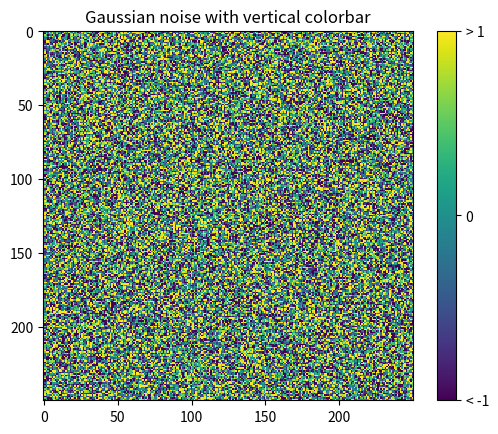
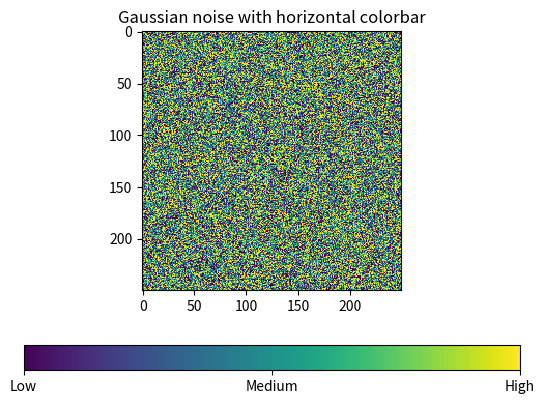

These figures' Python source, in order:
"""Produce custom labelling for a colorbar.

"""

import matplotlib.pyplot as plt
import numpy as np

from numpy.random import randn

# Make plot with vertical (default) colorbar
fig = plt.figure()
ax = fig.add_subplot(111)

data = np.clip(randn(250, 250), -1, 1)

cax = ax.imshow(data, interpolation='nearest')
ax.set_title('Gaussian noise with vertical colorbar')

# Add colorbar, make sure to specify tick locations to match desired ticklabels
cbar = fig.colorbar(cax, ticks=[-1, 0, 1])
cbar.ax.set_yticklabels(['< -1', '0', '> 1'])# vertically oriented colorbar

plt.show()

# Make plot with horizontal colorbar
fig = plt.figure()
ax = fig.add_subplot(111)

data = np.clip(randn(250, 250), -1, 1)

cax = ax.imshow(data, interpolation='nearest')
ax.set_title('Gaussian noise with horizontal colorbar')

cbar = fig.colorbar(cax, ticks=[-1, 0, 1], orientation='horizontal')
cbar.ax.set_xticklabels(['Low', 'Medium', 'High'])# horizontal colorbar

plt.show()
